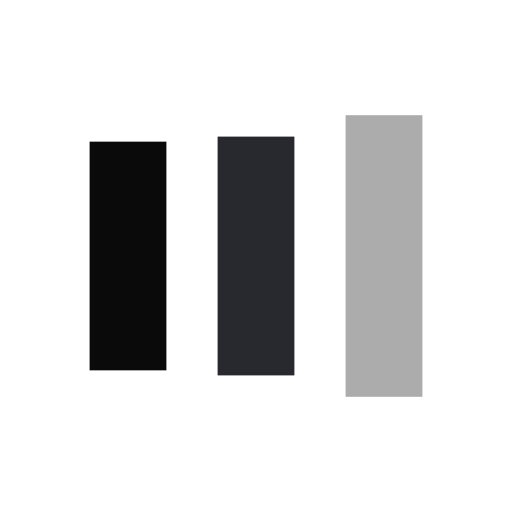
t = 0.00 s
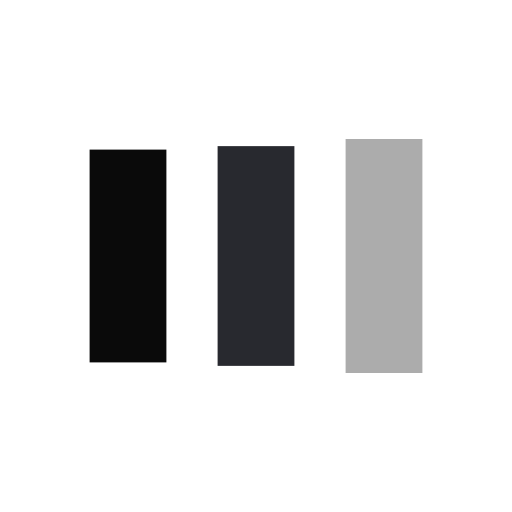
t = 0.21 s
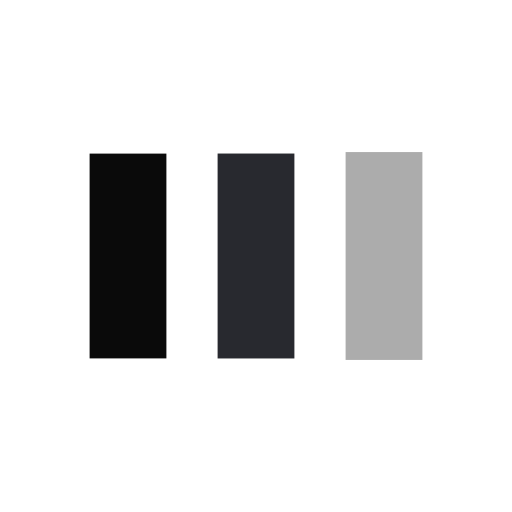
t = 0.64 s
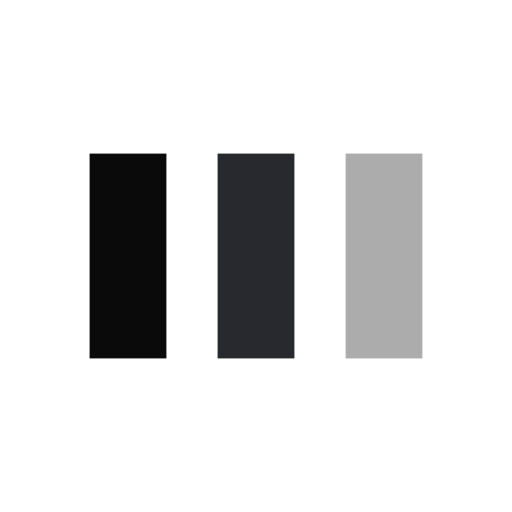
t = 0.85 s
t = 1.06 s: frame unchanged from t = 0.85 s, image omitted
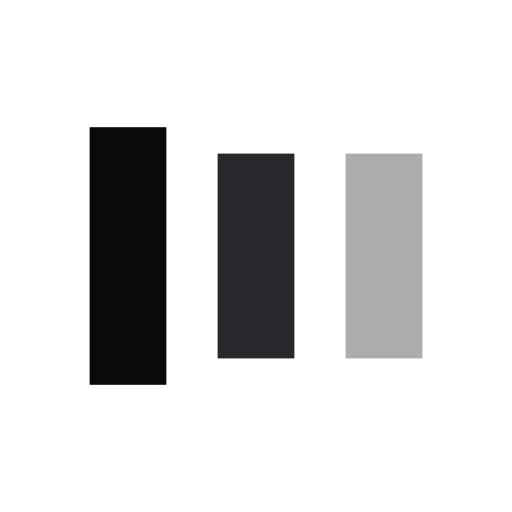
t = 1.48 s

The animated SVG that drew these frames (rendered in a browser with its animation timeline set to each time). Animation: 6 SMIL elements (animate=6); one cycle of 1.70 s, repeats indefinitely.

<?xml version="1.0" encoding="utf-8"?>
<svg xmlns="http://www.w3.org/2000/svg" xmlns:xlink="http://www.w3.org/1999/xlink" style="margin: auto; background: none; display: block; shape-rendering: auto;" width="201px" height="201px" viewBox="0 0 100 100" preserveAspectRatio="xMidYMid">
<rect x="17.5" y="30" width="15" height="40" fill="#0a0a0a">
  <animate attributeName="y" repeatCount="indefinite" dur="1.6949152542372878s" calcMode="spline" keyTimes="0;0.5;1" values="20;30;30" keySplines="0 0.5 0.5 1;0 0.5 0.5 1" begin="-0.3389830508474576s"></animate>
  <animate attributeName="height" repeatCount="indefinite" dur="1.6949152542372878s" calcMode="spline" keyTimes="0;0.5;1" values="60;40;40" keySplines="0 0.5 0.5 1;0 0.5 0.5 1" begin="-0.3389830508474576s"></animate>
</rect>
<rect x="42.5" y="30" width="15" height="40" fill="#28292f">
  <animate attributeName="y" repeatCount="indefinite" dur="1.6949152542372878s" calcMode="spline" keyTimes="0;0.5;1" values="22.5;30;30" keySplines="0 0.5 0.5 1;0 0.5 0.5 1" begin="-0.1694915254237288s"></animate>
  <animate attributeName="height" repeatCount="indefinite" dur="1.6949152542372878s" calcMode="spline" keyTimes="0;0.5;1" values="55;40;40" keySplines="0 0.5 0.5 1;0 0.5 0.5 1" begin="-0.1694915254237288s"></animate>
</rect>
<rect x="67.5" y="30" width="15" height="40" fill="#acacac">
  <animate attributeName="y" repeatCount="indefinite" dur="1.6949152542372878s" calcMode="spline" keyTimes="0;0.5;1" values="22.5;30;30" keySplines="0 0.5 0.5 1;0 0.5 0.5 1"></animate>
  <animate attributeName="height" repeatCount="indefinite" dur="1.6949152542372878s" calcMode="spline" keyTimes="0;0.5;1" values="55;40;40" keySplines="0 0.5 0.5 1;0 0.5 0.5 1"></animate>
</rect>
<!-- [ldio] generated by https://loading.io/ --></svg>